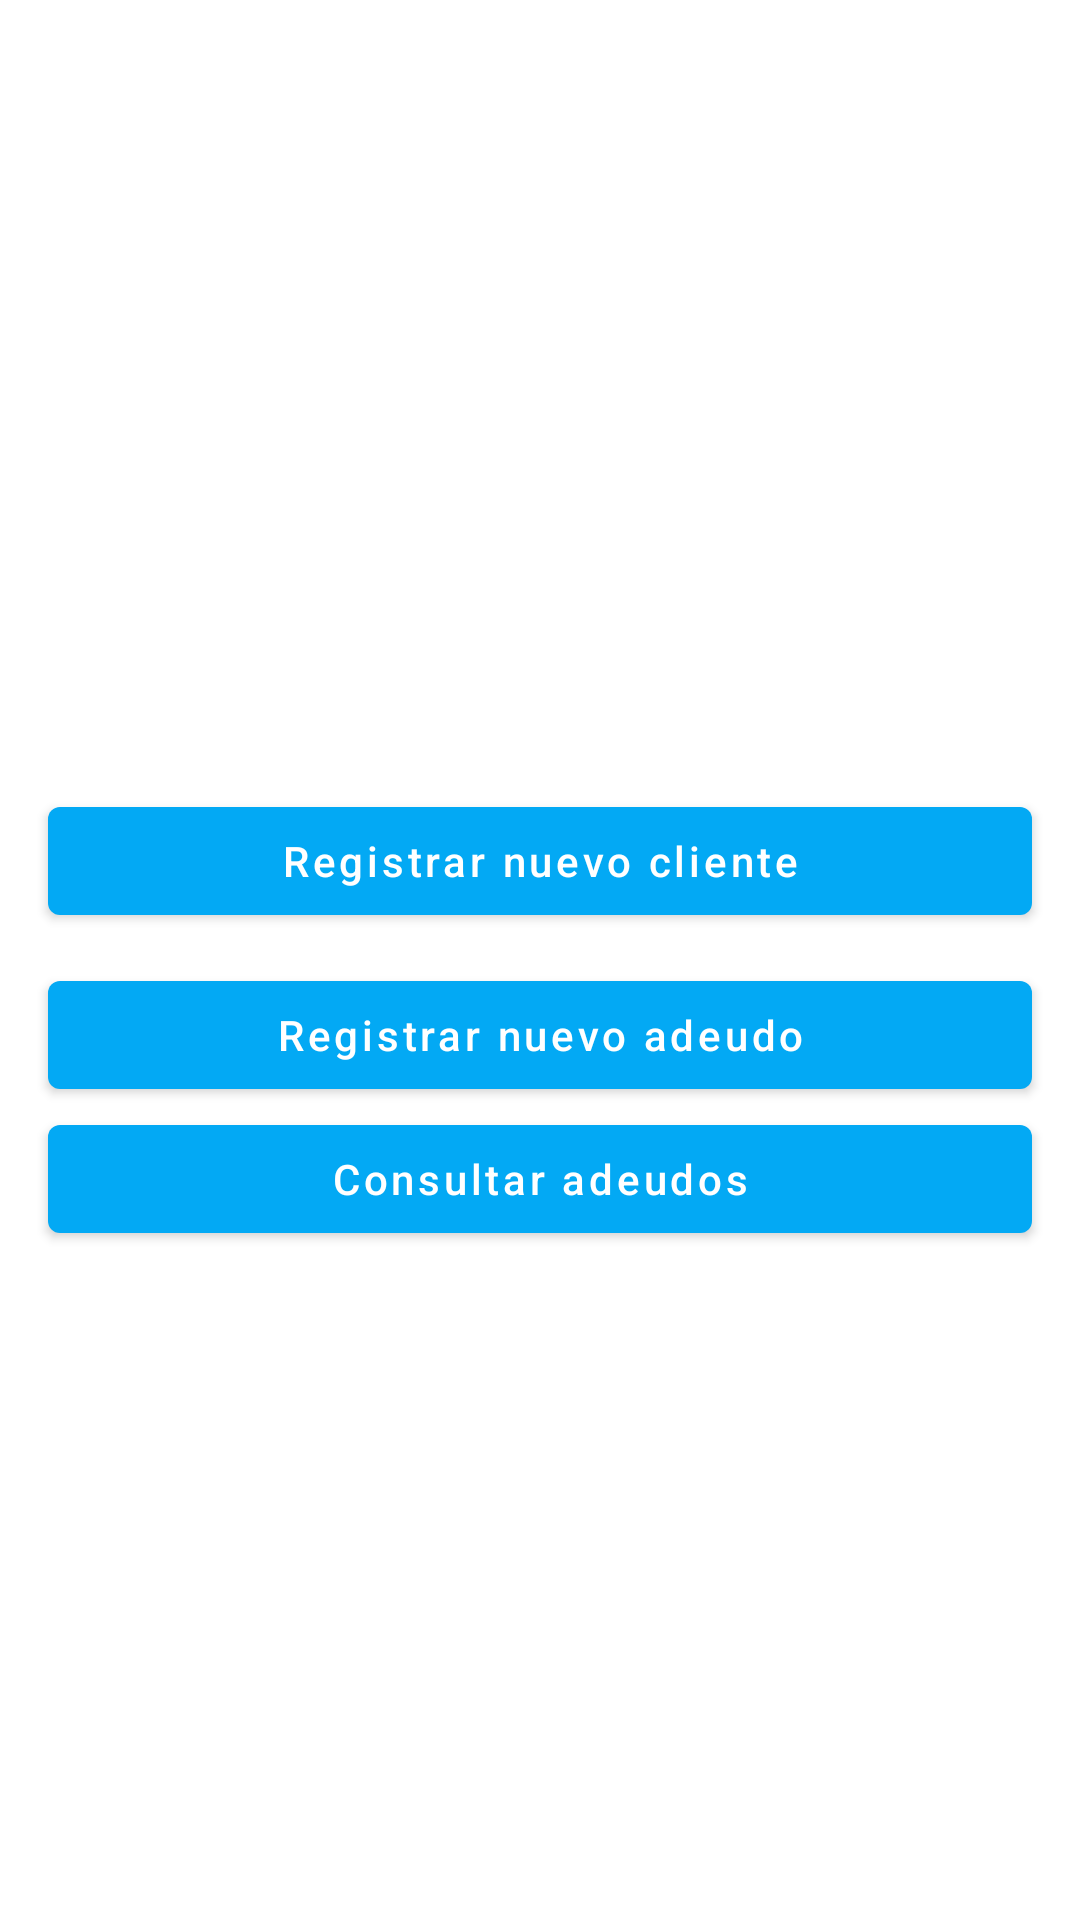

Reconstruct the res/layout file that produces this screen, plus the resources it refers to.
<!-- AndroidManifest.xml: application theme Theme.MiBaseDeDatos -->
<!-- res/layout/activity_main.xml -->
<?xml version="1.0" encoding="utf-8"?>
<androidx.appcompat.widget.LinearLayoutCompat xmlns:android="http://schemas.android.com/apk/res/android"
    xmlns:app="http://schemas.android.com/apk/res-auto"
    xmlns:tools="http://schemas.android.com/tools"
    android:layout_width="match_parent"
    android:layout_height="match_parent"
    tools:context=".view.MainActivity"
    android:gravity="center"
    android:orientation="vertical">

    <ImageView
        android:layout_width="wrap_content"
        android:layout_height="wrap_content"
        android:layout_marginTop="20dp"
        android:layout_marginBottom="20dp"
        android:layout_gravity="center"
        android:src="@drawable/register"
        android:contentDescription="Nueva nota" />

    <com.google.android.material.button.MaterialButton
        android:id="@+id/btn_registra_cliente"
        android:layout_width="match_parent"
        android:layout_height="wrap_content"
        android:layout_marginStart="16dp"
        android:layout_marginEnd="16dp"
        android:text="Registrar nuevo cliente"
        android:textAllCaps="false"/>

    <com.google.android.material.button.MaterialButton
        android:id="@+id/btn_registra_adeudo"
        android:layout_width="match_parent"
        android:layout_height="wrap_content"
        android:layout_marginTop="10dp"
        android:layout_marginStart="16dp"
        android:layout_marginEnd="16dp"
        android:text="Registrar nuevo adeudo"
        android:textAllCaps="false"/>

    <com.google.android.material.button.MaterialButton
        android:id="@+id/btn_consultar_adeudos"
        android:layout_width="match_parent"
        android:layout_height="wrap_content"
        android:layout_marginStart="16dp"
        android:layout_marginEnd="16dp"
        android:text="Consultar adeudos"
        android:textAllCaps="false"/>



</androidx.appcompat.widget.LinearLayoutCompat>
<!-- resources referenced by this layout -->
<resources>
  <style name="Theme.MiBaseDeDatos" parent="Theme.MaterialComponents.DayNight.DarkActionBar">
          
          <item name="colorPrimary">@color/blue_500</item>
          <item name="colorPrimaryVariant">@color/blue_700</item>
          <item name="colorOnPrimary">@color/white</item>
          
          <item name="colorSecondary">@color/blue_200</item>
          <item name="colorSecondaryVariant">@color/blue_700</item>
          <item name="colorOnSecondary">@color/black</item>
          
          <item name="android:statusBarColor">?attr/colorPrimaryVariant</item>
          
      </style>
  <color name="blue_500">#03a9f4</color>
  <color name="blue_700">#0288d1</color>
  <color name="white">#FFFFFFFF</color>
  <color name="blue_200">#81d4fa</color>
  <color name="black">#FF000000</color>
</resources>
